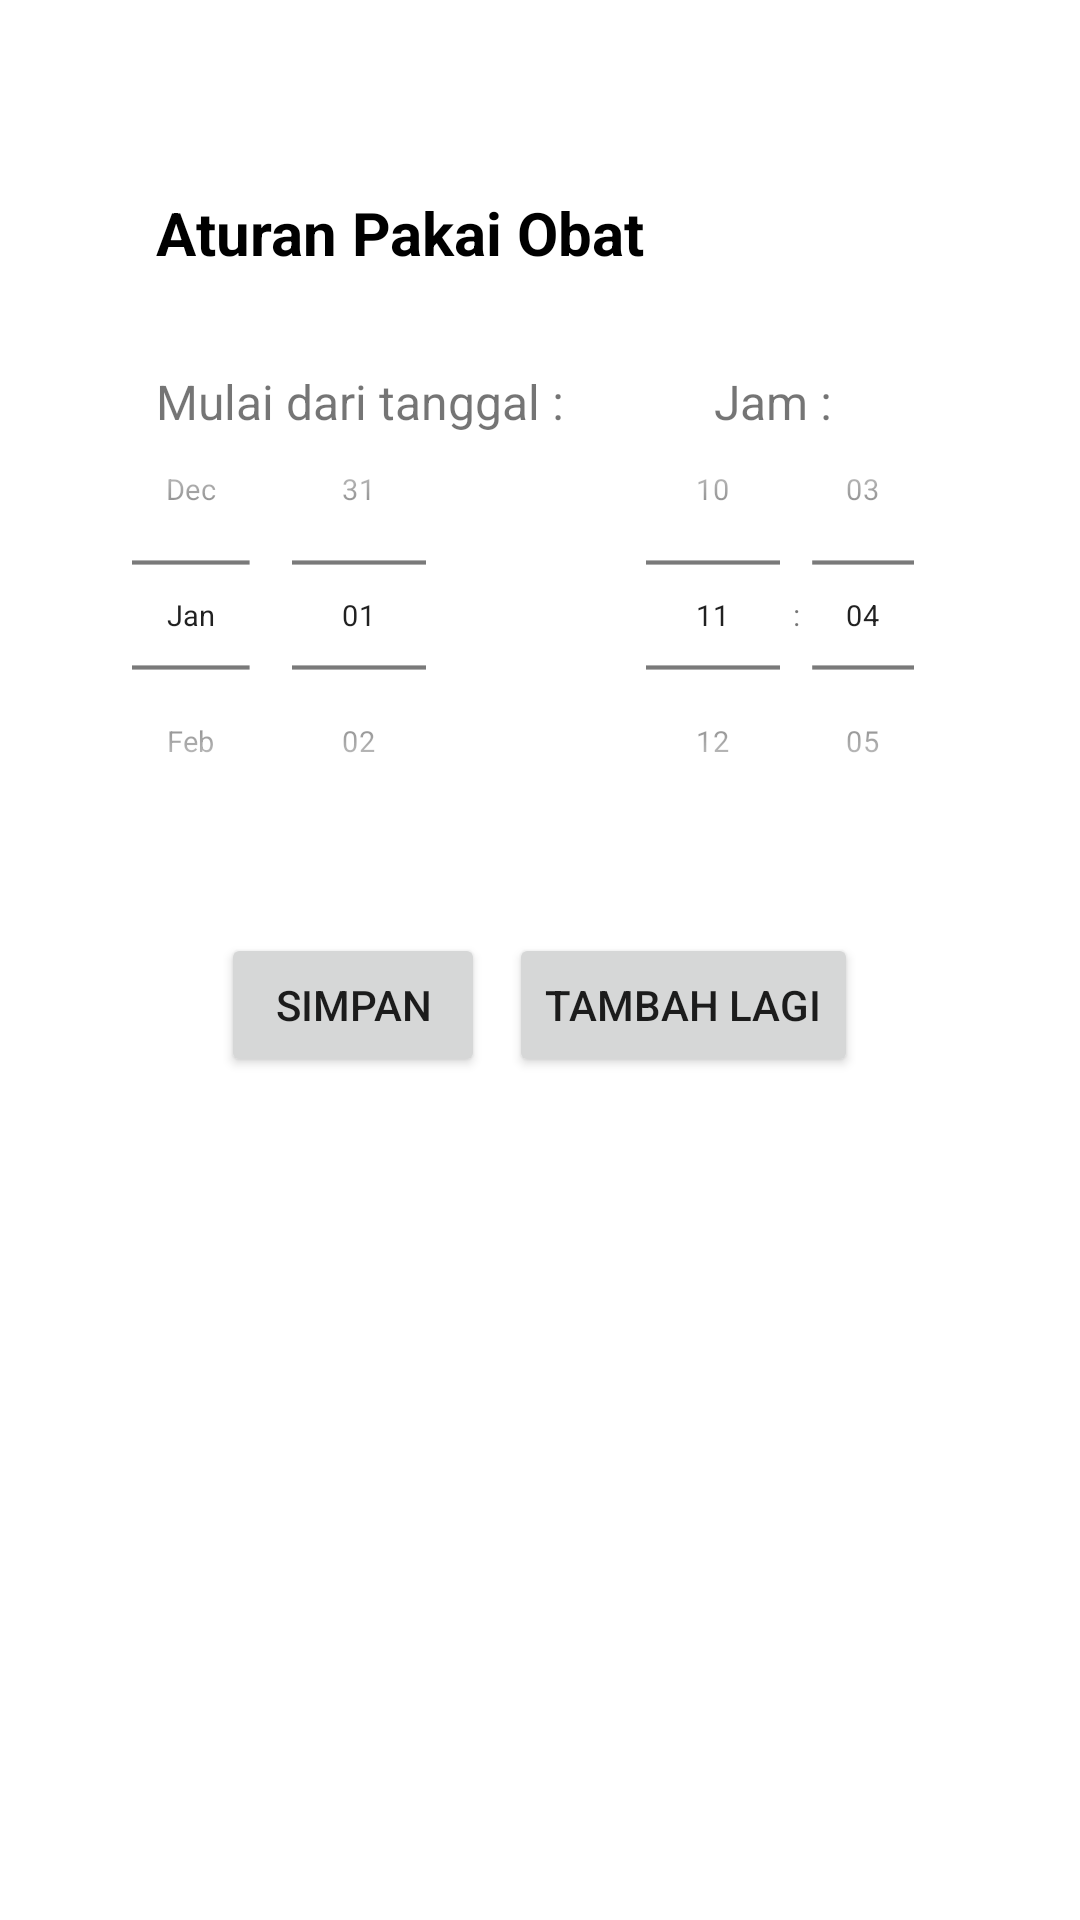

Layout XML and referenced resources for this Android screen:
<!-- AndroidManifest.xml: application theme Theme.HealthkatonReminder -->
<!-- res/layout/activity_input_jadwal.xml -->
<?xml version="1.0" encoding="utf-8"?>
<RelativeLayout xmlns:android="http://schemas.android.com/apk/res/android"
    xmlns:app="http://schemas.android.com/apk/res-auto"
    xmlns:tools="http://schemas.android.com/tools"
    android:layout_width="match_parent"
    android:layout_height="match_parent"
    tools:context=".uiapoteker.InputJadwalActivity">

    <LinearLayout
        android:id="@+id/layout1"
        android:layout_width="match_parent"
        android:layout_height="wrap_content"
        android:layout_marginTop="64dp"
        android:orientation="vertical"
        android:layout_marginHorizontal="20dp">

        <TextView
            android:layout_width="wrap_content"
            android:layout_height="wrap_content"
            android:layout_marginLeft="32dp"
            android:textStyle="bold"
            android:textColor="@color/black"
            android:textSize="20sp"
            android:text="Aturan Pakai Obat"/>

    </LinearLayout>

    <LinearLayout
        android:id="@+id/layout2"
        android:layout_below="@id/layout1"
        android:layout_width="match_parent"
        android:layout_height="wrap_content"
        android:layout_marginTop="32dp"
        android:layout_marginHorizontal="20dp"
        android:orientation="horizontal">

        <TextView
            android:layout_marginLeft="32dp"
            android:layout_width="wrap_content"
            android:layout_height="wrap_content"
            android:textSize="16sp"
            android:text="Mulai dari tanggal :"/>
        <TextView
            android:layout_marginLeft="50dp"
            android:layout_width="wrap_content"
            android:layout_height="wrap_content"
            android:textSize="16sp"
            android:text="Jam :"/>


    </LinearLayout>

    <LinearLayout
        android:id="@+id/layout3"
        android:layout_below="@id/layout1"
        android:layout_width="match_parent"
        android:layout_height="wrap_content"
        android:layout_marginTop="8dp"
        android:layout_marginHorizontal="20dp">

        <DatePicker
            android:id="@+id/datePicker"
            android:layout_width="0dp"
            android:layout_height="wrap_content"
            android:layout_weight="1"
            android:datePickerMode="spinner"
            android:calendarViewShown="false"
            android:layout_gravity="center"
            android:scaleX="0.7"
            android:scaleY="0.7"
            android:layout_marginHorizontal="-30dp"/>
        <TimePicker
            android:id="@+id/timePicker"
            android:layout_width="0dp"
            android:layout_height="wrap_content"
            android:layout_weight="1"
            android:timePickerMode="spinner"
            android:layout_gravity="center"
            android:scaleX="0.7"
            android:scaleY="0.7"
            android:layout_marginHorizontal="-30dp"/>

    </LinearLayout>



    <LinearLayout
        android:layout_width="match_parent"
        android:layout_height="wrap_content"
        android:gravity="center"
        android:layout_below="@+id/layout3">
        <Button
            android:id="@+id/btn_submit"
            android:layout_width="wrap_content"
            android:layout_height="wrap_content"
            android:layout_marginRight="8dp"
            android:layout_centerHorizontal="true"
            android:text="simpan"/>
        <Button
            android:id="@+id/btn_tambah"
            android:layout_width="wrap_content"
            android:layout_height="wrap_content"
            android:layout_centerHorizontal="true"
            android:text="tambah lagi"/>
    </LinearLayout>



</RelativeLayout>
<!-- resources referenced by this layout -->
<resources>
  <style name="Theme.HealthkatonReminder" parent="Theme.MaterialComponents.DayNight.NoActionBar">
          
          <item name="colorPrimary">#199B33</item>
          <item name="colorPrimaryVariant">#199B33</item>
          <item name="colorOnPrimary">@color/white</item>
          
          <item name="colorSecondary">@color/teal_200</item>
          <item name="colorSecondaryVariant">@color/teal_700</item>
          <item name="colorOnSecondary">@color/black</item>
          
          <item name="android:statusBarColor">?attr/colorPrimaryVariant</item>
          
      </style>
  <!-- not gathered from this repository: default colours our renderer supplied (Android Studio template values) -->
  <color name="teal_200">#FF03DAC5</color>
  <color name="teal_700">#FF018786</color>
  <color name="black">#FF000000</color>
  <color name="white">#FFFFFFFF</color>
</resources>
